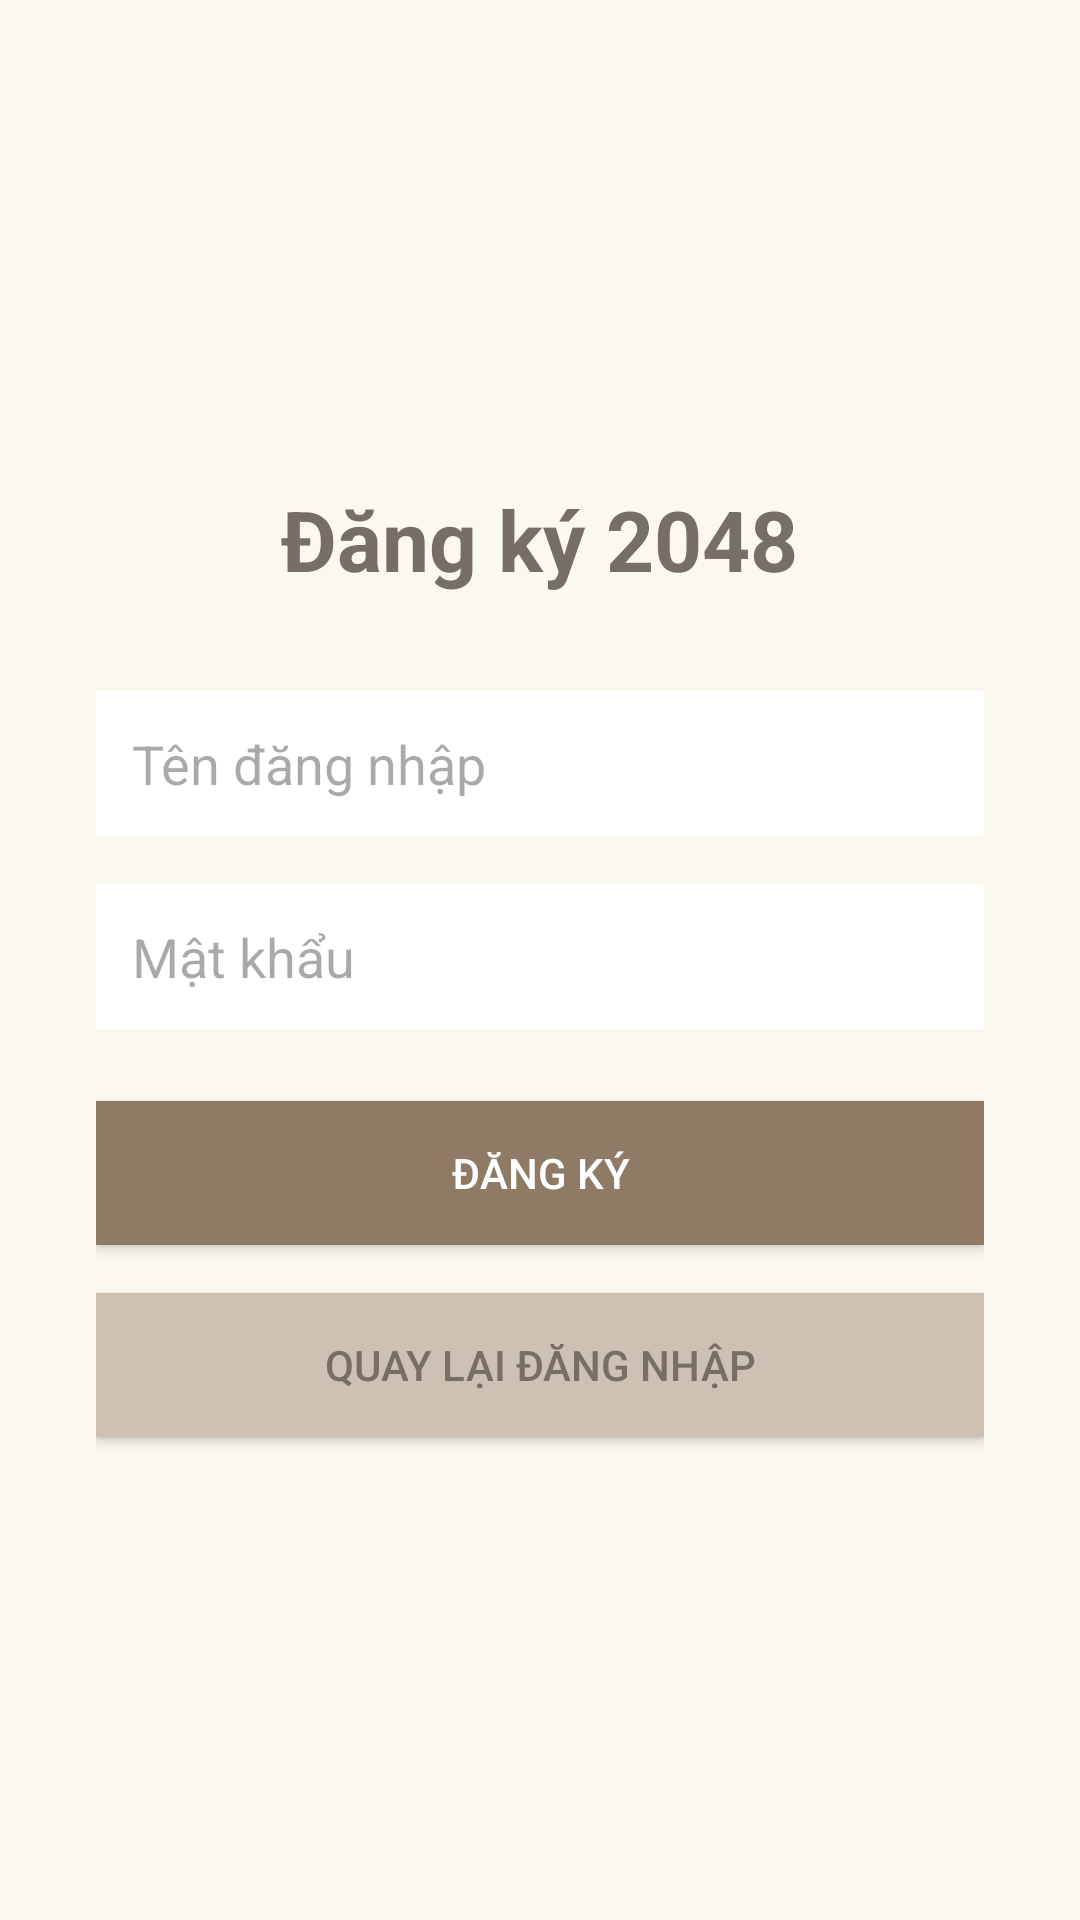

Layout XML and referenced resources for this Android screen:
<!-- AndroidManifest.xml: application theme Theme.Game8386 -->
<!-- res/layout/activity_register.xml -->
<?xml version="1.0" encoding="utf-8"?>
<LinearLayout xmlns:android="http://schemas.android.com/apk/res/android"
    android:layout_width="match_parent"
    android:layout_height="match_parent"
    android:orientation="vertical"
    android:gravity="center"
    android:padding="32dp"
    android:background="#FAF8EF">

    <TextView
        android:id="@+id/tvRegisterTitle"
        android:layout_width="wrap_content"
        android:layout_height="wrap_content"
        android:text="Đăng ký 2048"
        android:textSize="28sp"
        android:textStyle="bold"
        android:textColor="#776E65"
        android:layout_marginBottom="32dp" />

    <EditText
        android:id="@+id/etNewUsername"
        android:layout_width="match_parent"
        android:layout_height="wrap_content"
        android:hint="Tên đăng nhập"
        android:layout_marginBottom="16dp"
        android:background="@android:color/white"
        android:padding="12dp" />

    <EditText
        android:id="@+id/etNewPassword"
        android:layout_width="match_parent"
        android:layout_height="wrap_content"
        android:hint="Mật khẩu"
        android:inputType="textPassword"
        android:layout_marginBottom="24dp"
        android:background="@android:color/white"
        android:padding="12dp" />

    <Button
        android:id="@+id/btnRegister"
        android:layout_width="match_parent"
        android:layout_height="wrap_content"
        android:text="Đăng ký"
        android:background="#8F7A66"
        android:textColor="#FFFFFF"
        android:layout_marginBottom="16dp" />

    <Button
        android:id="@+id/btnGoToLogin"
        android:layout_width="match_parent"
        android:layout_height="wrap_content"
        android:text="Quay lại đăng nhập"
        android:background="#CDC1B4"
        android:textColor="#776E65" />

</LinearLayout>
<!-- resources referenced by this layout -->
<resources>
  <style name="Theme.Game8386" parent="Base.Theme.Game8386" />
  <style name="Base.Theme.Game8386" parent="Theme.Material3.DayNight.NoActionBar">
          
          
      </style>
</resources>
